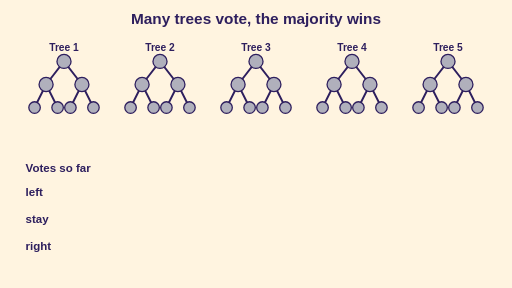
t = 0.00 s
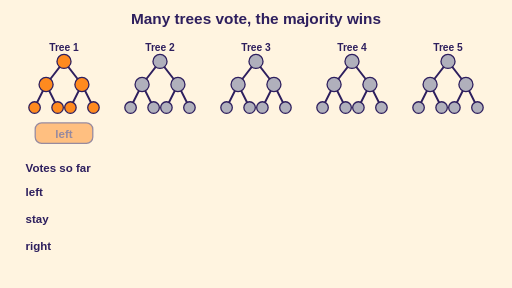
t = 1.35 s
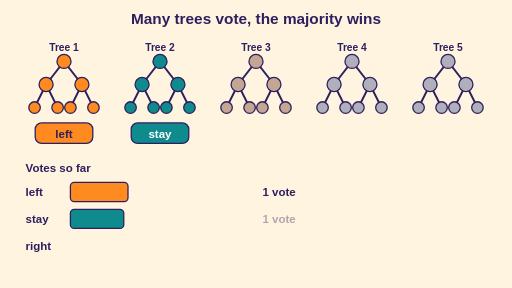
t = 2.67 s
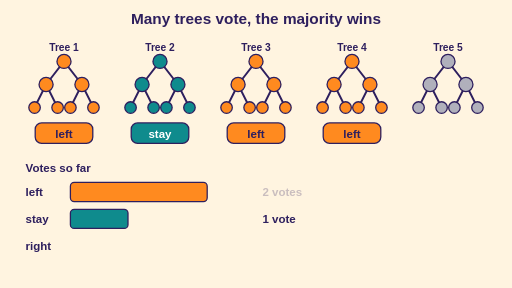
t = 4.05 s
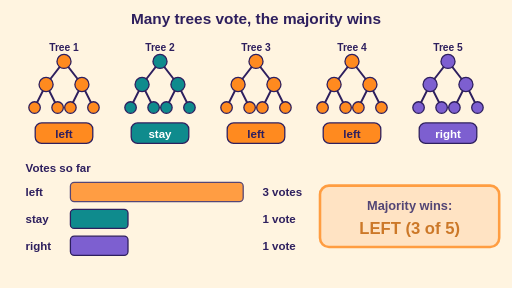
t = 5.33 s
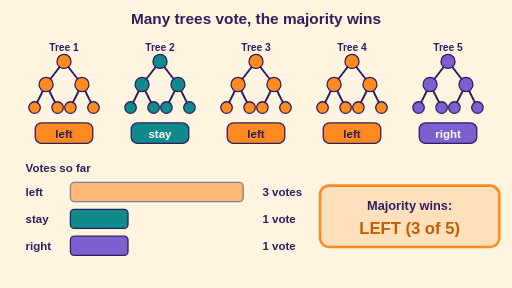
t = 6.10 s

The animated SVG that drew these frames (rendered in a browser with its animation timeline set to each time). Animation: 50 SMIL elements (animate=50); one cycle of 8.00 s, repeats indefinitely.

<svg xmlns="http://www.w3.org/2000/svg" viewBox="0 0 800 450" width="800" height="450" role="img" aria-label="Many trees vote, the majority wins"><title>Many trees vote, the majority wins</title><rect width="800" height="450" fill="#fff4e0"/><text x="400.0" y="38" font-size="24" fill="#2e1f5e" font-weight="700" text-anchor="middle" font-family="Arial, Helvetica, sans-serif">Many trees vote, the majority wins</text><line x1="100" y1="96" x2="72" y2="132" stroke="#2e1f5e" stroke-width="3" stroke-linecap="round"/><line x1="100" y1="96" x2="128" y2="132" stroke="#2e1f5e" stroke-width="3" stroke-linecap="round"/><line x1="72" y1="132" x2="54" y2="168" stroke="#2e1f5e" stroke-width="3" stroke-linecap="round"/><line x1="72" y1="132" x2="90" y2="168" stroke="#2e1f5e" stroke-width="3" stroke-linecap="round"/><line x1="128" y1="132" x2="110" y2="168" stroke="#2e1f5e" stroke-width="3" stroke-linecap="round"/><line x1="128" y1="132" x2="146" y2="168" stroke="#2e1f5e" stroke-width="3" stroke-linecap="round"/><circle cx="100" cy="96" r="11" fill="#ff8a1f" stroke="#2e1f5e" stroke-width="2"><animate attributeName="fill" values="#b0b0bc;#b0b0bc;#ff8a1f;#ff8a1f;#b0b0bc;#b0b0bc" keyTimes="0;0.125;0.163;0.9;0.963;1" dur="8s" repeatCount="indefinite"/></circle><circle cx="72" cy="132" r="11" fill="#ff8a1f" stroke="#2e1f5e" stroke-width="2"><animate attributeName="fill" values="#b0b0bc;#b0b0bc;#ff8a1f;#ff8a1f;#b0b0bc;#b0b0bc" keyTimes="0;0.125;0.163;0.9;0.963;1" dur="8s" repeatCount="indefinite"/></circle><circle cx="128" cy="132" r="11" fill="#ff8a1f" stroke="#2e1f5e" stroke-width="2"><animate attributeName="fill" values="#b0b0bc;#b0b0bc;#ff8a1f;#ff8a1f;#b0b0bc;#b0b0bc" keyTimes="0;0.125;0.163;0.9;0.963;1" dur="8s" repeatCount="indefinite"/></circle><circle cx="54" cy="168" r="9" fill="#ff8a1f" stroke="#2e1f5e" stroke-width="2"><animate attributeName="fill" values="#b0b0bc;#b0b0bc;#ff8a1f;#ff8a1f;#b0b0bc;#b0b0bc" keyTimes="0;0.125;0.163;0.9;0.963;1" dur="8s" repeatCount="indefinite"/></circle><circle cx="90" cy="168" r="9" fill="#ff8a1f" stroke="#2e1f5e" stroke-width="2"><animate attributeName="fill" values="#b0b0bc;#b0b0bc;#ff8a1f;#ff8a1f;#b0b0bc;#b0b0bc" keyTimes="0;0.125;0.163;0.9;0.963;1" dur="8s" repeatCount="indefinite"/></circle><circle cx="110" cy="168" r="9" fill="#ff8a1f" stroke="#2e1f5e" stroke-width="2"><animate attributeName="fill" values="#b0b0bc;#b0b0bc;#ff8a1f;#ff8a1f;#b0b0bc;#b0b0bc" keyTimes="0;0.125;0.163;0.9;0.963;1" dur="8s" repeatCount="indefinite"/></circle><circle cx="146" cy="168" r="9" fill="#ff8a1f" stroke="#2e1f5e" stroke-width="2"><animate attributeName="fill" values="#b0b0bc;#b0b0bc;#ff8a1f;#ff8a1f;#b0b0bc;#b0b0bc" keyTimes="0;0.125;0.163;0.9;0.963;1" dur="8s" repeatCount="indefinite"/></circle><g ><rect x="55" y="192" width="90" height="32" fill="#ff8a1f" stroke="#2e1f5e" stroke-width="2" rx="10"/><text x="100" y="215" font-size="18" fill="#2e1f5e" font-weight="700" text-anchor="middle" font-family="Arial, Helvetica, sans-serif">left</text><animate attributeName="opacity" values="0;0;1;1;0;0" keyTimes="0;0.15;0.188;0.9;0.963;1" dur="8s" repeatCount="indefinite"/></g><text x="100" y="80" font-size="16" fill="#2e1f5e" font-weight="700" text-anchor="middle" font-family="Arial, Helvetica, sans-serif">Tree 1</text><line x1="250" y1="96" x2="222" y2="132" stroke="#2e1f5e" stroke-width="3" stroke-linecap="round"/><line x1="250" y1="96" x2="278" y2="132" stroke="#2e1f5e" stroke-width="3" stroke-linecap="round"/><line x1="222" y1="132" x2="204" y2="168" stroke="#2e1f5e" stroke-width="3" stroke-linecap="round"/><line x1="222" y1="132" x2="240" y2="168" stroke="#2e1f5e" stroke-width="3" stroke-linecap="round"/><line x1="278" y1="132" x2="260" y2="168" stroke="#2e1f5e" stroke-width="3" stroke-linecap="round"/><line x1="278" y1="132" x2="296" y2="168" stroke="#2e1f5e" stroke-width="3" stroke-linecap="round"/><circle cx="250" cy="96" r="11" fill="#0f8b8d" stroke="#2e1f5e" stroke-width="2"><animate attributeName="fill" values="#b0b0bc;#b0b0bc;#0f8b8d;#0f8b8d;#b0b0bc;#b0b0bc" keyTimes="0;0.225;0.263;0.9;0.963;1" dur="8s" repeatCount="indefinite"/></circle><circle cx="222" cy="132" r="11" fill="#0f8b8d" stroke="#2e1f5e" stroke-width="2"><animate attributeName="fill" values="#b0b0bc;#b0b0bc;#0f8b8d;#0f8b8d;#b0b0bc;#b0b0bc" keyTimes="0;0.225;0.263;0.9;0.963;1" dur="8s" repeatCount="indefinite"/></circle><circle cx="278" cy="132" r="11" fill="#0f8b8d" stroke="#2e1f5e" stroke-width="2"><animate attributeName="fill" values="#b0b0bc;#b0b0bc;#0f8b8d;#0f8b8d;#b0b0bc;#b0b0bc" keyTimes="0;0.225;0.263;0.9;0.963;1" dur="8s" repeatCount="indefinite"/></circle><circle cx="204" cy="168" r="9" fill="#0f8b8d" stroke="#2e1f5e" stroke-width="2"><animate attributeName="fill" values="#b0b0bc;#b0b0bc;#0f8b8d;#0f8b8d;#b0b0bc;#b0b0bc" keyTimes="0;0.225;0.263;0.9;0.963;1" dur="8s" repeatCount="indefinite"/></circle><circle cx="240" cy="168" r="9" fill="#0f8b8d" stroke="#2e1f5e" stroke-width="2"><animate attributeName="fill" values="#b0b0bc;#b0b0bc;#0f8b8d;#0f8b8d;#b0b0bc;#b0b0bc" keyTimes="0;0.225;0.263;0.9;0.963;1" dur="8s" repeatCount="indefinite"/></circle><circle cx="260" cy="168" r="9" fill="#0f8b8d" stroke="#2e1f5e" stroke-width="2"><animate attributeName="fill" values="#b0b0bc;#b0b0bc;#0f8b8d;#0f8b8d;#b0b0bc;#b0b0bc" keyTimes="0;0.225;0.263;0.9;0.963;1" dur="8s" repeatCount="indefinite"/></circle><circle cx="296" cy="168" r="9" fill="#0f8b8d" stroke="#2e1f5e" stroke-width="2"><animate attributeName="fill" values="#b0b0bc;#b0b0bc;#0f8b8d;#0f8b8d;#b0b0bc;#b0b0bc" keyTimes="0;0.225;0.263;0.9;0.963;1" dur="8s" repeatCount="indefinite"/></circle><g ><rect x="205" y="192" width="90" height="32" fill="#0f8b8d" stroke="#2e1f5e" stroke-width="2" rx="10"/><text x="250" y="215" font-size="18" fill="white" font-weight="700" text-anchor="middle" font-family="Arial, Helvetica, sans-serif">stay</text><animate attributeName="opacity" values="0;0;1;1;0;0" keyTimes="0;0.25;0.287;0.9;0.963;1" dur="8s" repeatCount="indefinite"/></g><text x="250" y="80" font-size="16" fill="#2e1f5e" font-weight="700" text-anchor="middle" font-family="Arial, Helvetica, sans-serif">Tree 2</text><line x1="400" y1="96" x2="372" y2="132" stroke="#2e1f5e" stroke-width="3" stroke-linecap="round"/><line x1="400" y1="96" x2="428" y2="132" stroke="#2e1f5e" stroke-width="3" stroke-linecap="round"/><line x1="372" y1="132" x2="354" y2="168" stroke="#2e1f5e" stroke-width="3" stroke-linecap="round"/><line x1="372" y1="132" x2="390" y2="168" stroke="#2e1f5e" stroke-width="3" stroke-linecap="round"/><line x1="428" y1="132" x2="410" y2="168" stroke="#2e1f5e" stroke-width="3" stroke-linecap="round"/><line x1="428" y1="132" x2="446" y2="168" stroke="#2e1f5e" stroke-width="3" stroke-linecap="round"/><circle cx="400" cy="96" r="11" fill="#ff8a1f" stroke="#2e1f5e" stroke-width="2"><animate attributeName="fill" values="#b0b0bc;#b0b0bc;#ff8a1f;#ff8a1f;#b0b0bc;#b0b0bc" keyTimes="0;0.325;0.362;0.9;0.963;1" dur="8s" repeatCount="indefinite"/></circle><circle cx="372" cy="132" r="11" fill="#ff8a1f" stroke="#2e1f5e" stroke-width="2"><animate attributeName="fill" values="#b0b0bc;#b0b0bc;#ff8a1f;#ff8a1f;#b0b0bc;#b0b0bc" keyTimes="0;0.325;0.362;0.9;0.963;1" dur="8s" repeatCount="indefinite"/></circle><circle cx="428" cy="132" r="11" fill="#ff8a1f" stroke="#2e1f5e" stroke-width="2"><animate attributeName="fill" values="#b0b0bc;#b0b0bc;#ff8a1f;#ff8a1f;#b0b0bc;#b0b0bc" keyTimes="0;0.325;0.362;0.9;0.963;1" dur="8s" repeatCount="indefinite"/></circle><circle cx="354" cy="168" r="9" fill="#ff8a1f" stroke="#2e1f5e" stroke-width="2"><animate attributeName="fill" values="#b0b0bc;#b0b0bc;#ff8a1f;#ff8a1f;#b0b0bc;#b0b0bc" keyTimes="0;0.325;0.362;0.9;0.963;1" dur="8s" repeatCount="indefinite"/></circle><circle cx="390" cy="168" r="9" fill="#ff8a1f" stroke="#2e1f5e" stroke-width="2"><animate attributeName="fill" values="#b0b0bc;#b0b0bc;#ff8a1f;#ff8a1f;#b0b0bc;#b0b0bc" keyTimes="0;0.325;0.362;0.9;0.963;1" dur="8s" repeatCount="indefinite"/></circle><circle cx="410" cy="168" r="9" fill="#ff8a1f" stroke="#2e1f5e" stroke-width="2"><animate attributeName="fill" values="#b0b0bc;#b0b0bc;#ff8a1f;#ff8a1f;#b0b0bc;#b0b0bc" keyTimes="0;0.325;0.362;0.9;0.963;1" dur="8s" repeatCount="indefinite"/></circle><circle cx="446" cy="168" r="9" fill="#ff8a1f" stroke="#2e1f5e" stroke-width="2"><animate attributeName="fill" values="#b0b0bc;#b0b0bc;#ff8a1f;#ff8a1f;#b0b0bc;#b0b0bc" keyTimes="0;0.325;0.362;0.9;0.963;1" dur="8s" repeatCount="indefinite"/></circle><g ><rect x="355" y="192" width="90" height="32" fill="#ff8a1f" stroke="#2e1f5e" stroke-width="2" rx="10"/><text x="400" y="215" font-size="18" fill="#2e1f5e" font-weight="700" text-anchor="middle" font-family="Arial, Helvetica, sans-serif">left</text><animate attributeName="opacity" values="0;0;1;1;0;0" keyTimes="0;0.35;0.388;0.9;0.963;1" dur="8s" repeatCount="indefinite"/></g><text x="400" y="80" font-size="16" fill="#2e1f5e" font-weight="700" text-anchor="middle" font-family="Arial, Helvetica, sans-serif">Tree 3</text><line x1="550" y1="96" x2="522" y2="132" stroke="#2e1f5e" stroke-width="3" stroke-linecap="round"/><line x1="550" y1="96" x2="578" y2="132" stroke="#2e1f5e" stroke-width="3" stroke-linecap="round"/><line x1="522" y1="132" x2="504" y2="168" stroke="#2e1f5e" stroke-width="3" stroke-linecap="round"/><line x1="522" y1="132" x2="540" y2="168" stroke="#2e1f5e" stroke-width="3" stroke-linecap="round"/><line x1="578" y1="132" x2="560" y2="168" stroke="#2e1f5e" stroke-width="3" stroke-linecap="round"/><line x1="578" y1="132" x2="596" y2="168" stroke="#2e1f5e" stroke-width="3" stroke-linecap="round"/><circle cx="550" cy="96" r="11" fill="#ff8a1f" stroke="#2e1f5e" stroke-width="2"><animate attributeName="fill" values="#b0b0bc;#b0b0bc;#ff8a1f;#ff8a1f;#b0b0bc;#b0b0bc" keyTimes="0;0.425;0.463;0.9;0.963;1" dur="8s" repeatCount="indefinite"/></circle><circle cx="522" cy="132" r="11" fill="#ff8a1f" stroke="#2e1f5e" stroke-width="2"><animate attributeName="fill" values="#b0b0bc;#b0b0bc;#ff8a1f;#ff8a1f;#b0b0bc;#b0b0bc" keyTimes="0;0.425;0.463;0.9;0.963;1" dur="8s" repeatCount="indefinite"/></circle><circle cx="578" cy="132" r="11" fill="#ff8a1f" stroke="#2e1f5e" stroke-width="2"><animate attributeName="fill" values="#b0b0bc;#b0b0bc;#ff8a1f;#ff8a1f;#b0b0bc;#b0b0bc" keyTimes="0;0.425;0.463;0.9;0.963;1" dur="8s" repeatCount="indefinite"/></circle><circle cx="504" cy="168" r="9" fill="#ff8a1f" stroke="#2e1f5e" stroke-width="2"><animate attributeName="fill" values="#b0b0bc;#b0b0bc;#ff8a1f;#ff8a1f;#b0b0bc;#b0b0bc" keyTimes="0;0.425;0.463;0.9;0.963;1" dur="8s" repeatCount="indefinite"/></circle><circle cx="540" cy="168" r="9" fill="#ff8a1f" stroke="#2e1f5e" stroke-width="2"><animate attributeName="fill" values="#b0b0bc;#b0b0bc;#ff8a1f;#ff8a1f;#b0b0bc;#b0b0bc" keyTimes="0;0.425;0.463;0.9;0.963;1" dur="8s" repeatCount="indefinite"/></circle><circle cx="560" cy="168" r="9" fill="#ff8a1f" stroke="#2e1f5e" stroke-width="2"><animate attributeName="fill" values="#b0b0bc;#b0b0bc;#ff8a1f;#ff8a1f;#b0b0bc;#b0b0bc" keyTimes="0;0.425;0.463;0.9;0.963;1" dur="8s" repeatCount="indefinite"/></circle><circle cx="596" cy="168" r="9" fill="#ff8a1f" stroke="#2e1f5e" stroke-width="2"><animate attributeName="fill" values="#b0b0bc;#b0b0bc;#ff8a1f;#ff8a1f;#b0b0bc;#b0b0bc" keyTimes="0;0.425;0.463;0.9;0.963;1" dur="8s" repeatCount="indefinite"/></circle><g ><rect x="505" y="192" width="90" height="32" fill="#ff8a1f" stroke="#2e1f5e" stroke-width="2" rx="10"/><text x="550" y="215" font-size="18" fill="#2e1f5e" font-weight="700" text-anchor="middle" font-family="Arial, Helvetica, sans-serif">left</text><animate attributeName="opacity" values="0;0;1;1;0;0" keyTimes="0;0.45;0.487;0.9;0.963;1" dur="8s" repeatCount="indefinite"/></g><text x="550" y="80" font-size="16" fill="#2e1f5e" font-weight="700" text-anchor="middle" font-family="Arial, Helvetica, sans-serif">Tree 4</text><line x1="700" y1="96" x2="672" y2="132" stroke="#2e1f5e" stroke-width="3" stroke-linecap="round"/><line x1="700" y1="96" x2="728" y2="132" stroke="#2e1f5e" stroke-width="3" stroke-linecap="round"/><line x1="672" y1="132" x2="654" y2="168" stroke="#2e1f5e" stroke-width="3" stroke-linecap="round"/><line x1="672" y1="132" x2="690" y2="168" stroke="#2e1f5e" stroke-width="3" stroke-linecap="round"/><line x1="728" y1="132" x2="710" y2="168" stroke="#2e1f5e" stroke-width="3" stroke-linecap="round"/><line x1="728" y1="132" x2="746" y2="168" stroke="#2e1f5e" stroke-width="3" stroke-linecap="round"/><circle cx="700" cy="96" r="11" fill="#7d5fd0" stroke="#2e1f5e" stroke-width="2"><animate attributeName="fill" values="#b0b0bc;#b0b0bc;#7d5fd0;#7d5fd0;#b0b0bc;#b0b0bc" keyTimes="0;0.525;0.562;0.9;0.963;1" dur="8s" repeatCount="indefinite"/></circle><circle cx="672" cy="132" r="11" fill="#7d5fd0" stroke="#2e1f5e" stroke-width="2"><animate attributeName="fill" values="#b0b0bc;#b0b0bc;#7d5fd0;#7d5fd0;#b0b0bc;#b0b0bc" keyTimes="0;0.525;0.562;0.9;0.963;1" dur="8s" repeatCount="indefinite"/></circle><circle cx="728" cy="132" r="11" fill="#7d5fd0" stroke="#2e1f5e" stroke-width="2"><animate attributeName="fill" values="#b0b0bc;#b0b0bc;#7d5fd0;#7d5fd0;#b0b0bc;#b0b0bc" keyTimes="0;0.525;0.562;0.9;0.963;1" dur="8s" repeatCount="indefinite"/></circle><circle cx="654" cy="168" r="9" fill="#7d5fd0" stroke="#2e1f5e" stroke-width="2"><animate attributeName="fill" values="#b0b0bc;#b0b0bc;#7d5fd0;#7d5fd0;#b0b0bc;#b0b0bc" keyTimes="0;0.525;0.562;0.9;0.963;1" dur="8s" repeatCount="indefinite"/></circle><circle cx="690" cy="168" r="9" fill="#7d5fd0" stroke="#2e1f5e" stroke-width="2"><animate attributeName="fill" values="#b0b0bc;#b0b0bc;#7d5fd0;#7d5fd0;#b0b0bc;#b0b0bc" keyTimes="0;0.525;0.562;0.9;0.963;1" dur="8s" repeatCount="indefinite"/></circle><circle cx="710" cy="168" r="9" fill="#7d5fd0" stroke="#2e1f5e" stroke-width="2"><animate attributeName="fill" values="#b0b0bc;#b0b0bc;#7d5fd0;#7d5fd0;#b0b0bc;#b0b0bc" keyTimes="0;0.525;0.562;0.9;0.963;1" dur="8s" repeatCount="indefinite"/></circle><circle cx="746" cy="168" r="9" fill="#7d5fd0" stroke="#2e1f5e" stroke-width="2"><animate attributeName="fill" values="#b0b0bc;#b0b0bc;#7d5fd0;#7d5fd0;#b0b0bc;#b0b0bc" keyTimes="0;0.525;0.562;0.9;0.963;1" dur="8s" repeatCount="indefinite"/></circle><g ><rect x="655" y="192" width="90" height="32" fill="#7d5fd0" stroke="#2e1f5e" stroke-width="2" rx="10"/><text x="700" y="215" font-size="18" fill="white" font-weight="700" text-anchor="middle" font-family="Arial, Helvetica, sans-serif">right</text><animate attributeName="opacity" values="0;0;1;1;0;0" keyTimes="0;0.55;0.588;0.9;0.963;1" dur="8s" repeatCount="indefinite"/></g><text x="700" y="80" font-size="16" fill="#2e1f5e" font-weight="700" text-anchor="middle" font-family="Arial, Helvetica, sans-serif">Tree 5</text><text x="40" y="268" font-size="18" fill="#2e1f5e" font-weight="700" text-anchor="start" font-family="Arial, Helvetica, sans-serif">Votes so far</text><text x="40" y="306" font-size="18" fill="#2e1f5e" font-weight="700" text-anchor="start" font-family="Arial, Helvetica, sans-serif">left</text><rect x="110" y="285" width="0" height="30" fill="#ff8a1f" stroke="#2e1f5e" stroke-width="2" rx="6"><animate attributeName="width" values="0;0;90;90;180;180;270;270;0;0" keyTimes="0;0.188;0.237;0.388;0.438;0.487;0.537;0.9;0.963;1" dur="8s" repeatCount="indefinite"/><animate attributeName="opacity" values="1;1;0.55;1;0.55;1;1" keyTimes="0;0.65;0.688;0.725;0.762;0.8;1" dur="8s" repeatCount="indefinite"/></rect><text x="410" y="307" font-size="18" fill="#2e1f5e" font-weight="700" text-anchor="start" font-family="Arial, Helvetica, sans-serif">1 vote<animate attributeName="opacity" values="0;0;1;1;0;0" keyTimes="0;0.225;0.25;0.388;0.412;1" dur="8s" repeatCount="indefinite"/></text><text x="410" y="307" font-size="18" fill="#2e1f5e" font-weight="700" text-anchor="start" font-family="Arial, Helvetica, sans-serif">2 votes<animate attributeName="opacity" values="0;0;1;1;0;0" keyTimes="0;0.425;0.45;0.487;0.512;1" dur="8s" repeatCount="indefinite"/></text><text x="410" y="307" font-size="18" fill="#2e1f5e" font-weight="700" text-anchor="start" font-family="Arial, Helvetica, sans-serif">3 votes<animate attributeName="opacity" values="0;0;1;1;0;0" keyTimes="0;0.525;0.55;0.9;0.925;1" dur="8s" repeatCount="indefinite"/></text><text x="40" y="348" font-size="18" fill="#2e1f5e" font-weight="700" text-anchor="start" font-family="Arial, Helvetica, sans-serif">stay</text><rect x="110" y="327" width="0" height="30" fill="#0f8b8d" stroke="#2e1f5e" stroke-width="2" rx="6"><animate attributeName="width" values="0;0;90;90;0;0" keyTimes="0;0.287;0.338;0.9;0.963;1" dur="8s" repeatCount="indefinite"/></rect><text x="410" y="349" font-size="18" fill="#2e1f5e" font-weight="700" text-anchor="start" font-family="Arial, Helvetica, sans-serif">1 vote<animate attributeName="opacity" values="0;0;1;1;0;0" keyTimes="0;0.325;0.35;0.9;0.925;1" dur="8s" repeatCount="indefinite"/></text><text x="40" y="390" font-size="18" fill="#2e1f5e" font-weight="700" text-anchor="start" font-family="Arial, Helvetica, sans-serif">right</text><rect x="110" y="369" width="0" height="30" fill="#7d5fd0" stroke="#2e1f5e" stroke-width="2" rx="6"><animate attributeName="width" values="0;0;90;90;0;0" keyTimes="0;0.588;0.637;0.9;0.963;1" dur="8s" repeatCount="indefinite"/></rect><text x="410" y="391" font-size="18" fill="#2e1f5e" font-weight="700" text-anchor="start" font-family="Arial, Helvetica, sans-serif">1 vote<animate attributeName="opacity" values="0;0;1;1;0;0" keyTimes="0;0.625;0.65;0.9;0.925;1" dur="8s" repeatCount="indefinite"/></text><g ><rect x="500" y="290" width="280" height="96" fill="#ffe0bd" stroke="#ff8a1f" stroke-width="4" rx="14"/><text x="640" y="328" font-size="20" fill="#2e1f5e" font-weight="700" text-anchor="middle" font-family="Arial, Helvetica, sans-serif">Majority wins:</text><text x="640" y="366" font-size="26" fill="#c25e00" font-weight="700" text-anchor="middle" font-family="Arial, Helvetica, sans-serif">LEFT (3 of 5)</text><animate attributeName="opacity" values="0;0;1;1;0;0" keyTimes="0;0.625;0.675;0.9;0.963;1" dur="8s" repeatCount="indefinite"/></g></svg>
